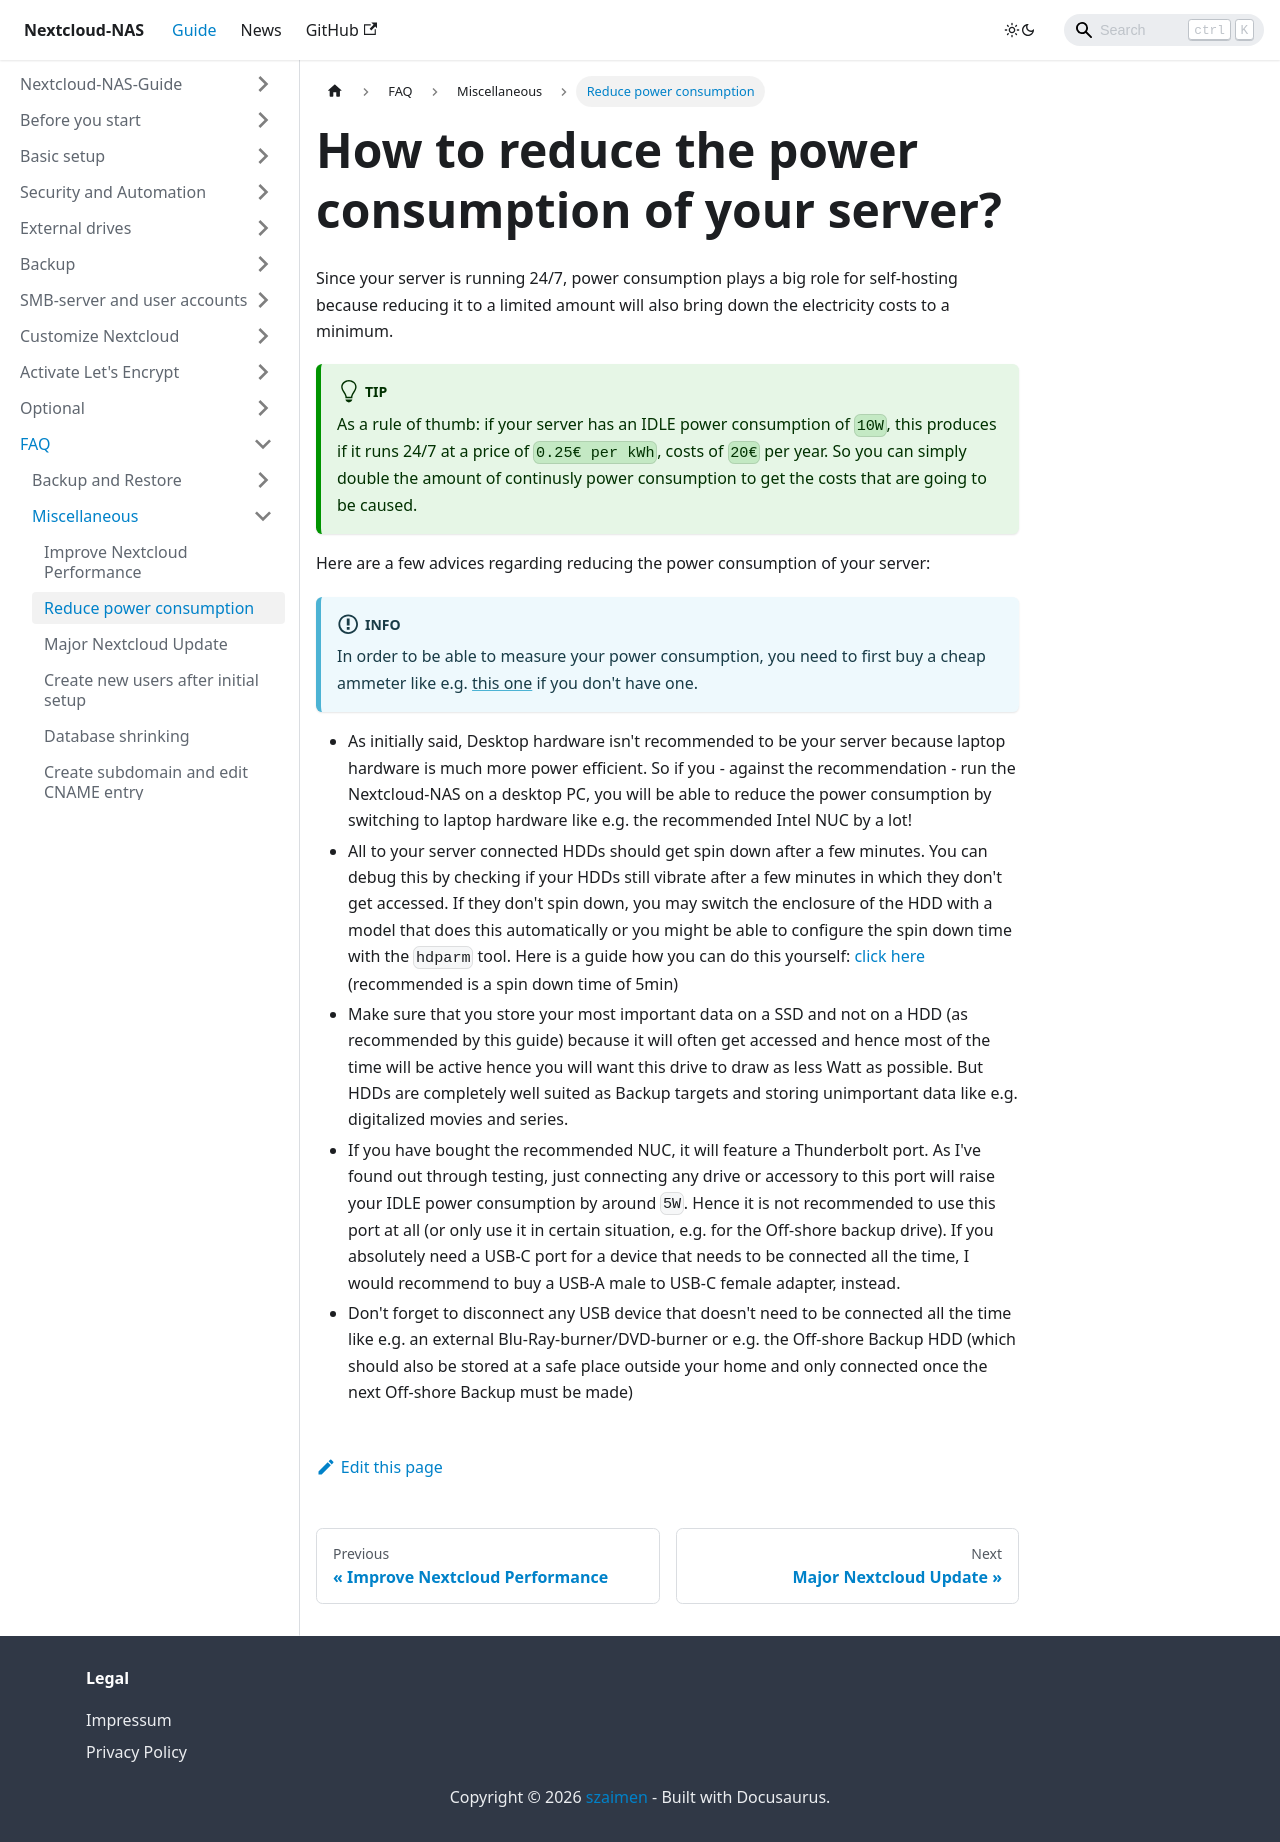

repository: szaimen/Nextcloud-NAS-Guide · page: docs/reduce-power-consumption/index.html · generator: docusaurus

---
id: reduce-power-consumption
title: How to reduce the power consumption of your server?
sidebar_label: Reduce power consumption
---
Since your server is running 24/7, power consumption plays a big role for self-hosting because reducing it to a limited amount will also bring down the electricity costs to a minimum.

:::tip
As a rule of thumb: if your server has an IDLE power consumption of `10W`, this produces if it runs 24/7 at a price of `0.25€ per kWh`, costs of `20€` per year. So you can simply double the amount of continusly power consumption to get the costs that are going to be caused.
:::

Here are a few advices regarding reducing the power consumption of your server:
:::info
In order to be able to measure your power consumption, you need to first buy a cheap ammeter like e.g. [this one](https://geizhals.eu/brennenstuhl-primera-line-pm231e-energiekostenmessgeraet-1506600-a945626.html) if you don't have one.
:::
- As initially said, Desktop hardware isn't recommended to be your server because laptop hardware is much more power efficient. So if you - against the recommendation - run the Nextcloud-NAS on a desktop PC, you will be able to reduce the power consumption by switching to laptop hardware like e.g. the recommended Intel NUC by a lot!
- All to your server connected HDDs should get spin down after a few minutes. You can debug this by checking if your HDDs still vibrate after a few minutes in which they don't get accessed. If they don't spin down, you may switch the enclosure of the HDD with a model that does this automatically or you might be able to configure the spin down time with the `hdparm` tool. Here is a guide how you can do this yourself: [click here](https://askubuntu.com/questions/39760/how-can-i-control-hdd-spin-down-time/39764#39764) (recommended is a spin down time of 5min)
- Make sure that you store your most important data on a SSD and not on a HDD (as recommended by this guide) because it will often get accessed and hence most of the time will be active hence you will want this drive to draw as less Watt as possible. But HDDs are completely well suited as Backup targets and storing unimportant data like e.g. digitalized movies and series.
- If you have bought the recommended NUC, it will feature a Thunderbolt port. As I've found out through testing, just connecting any drive or accessory to this port will raise your IDLE power consumption by around `5W`. Hence it is not recommended to use this port at all (or only use it in certain situation, e.g. for the Off-shore backup drive). If you absolutely need a USB-C port for a device that needs to be connected all the time, I would recommend to buy a USB-A male to USB-C female adapter, instead.
- Don't forget to disconnect any USB device that doesn't need to be connected all the time like e.g. an external Blu-Ray-burner/DVD-burner or e.g. the Off-shore Backup HDD (which should also be stored at a safe place outside your home and only connected once the next Off-shore Backup must be made)
